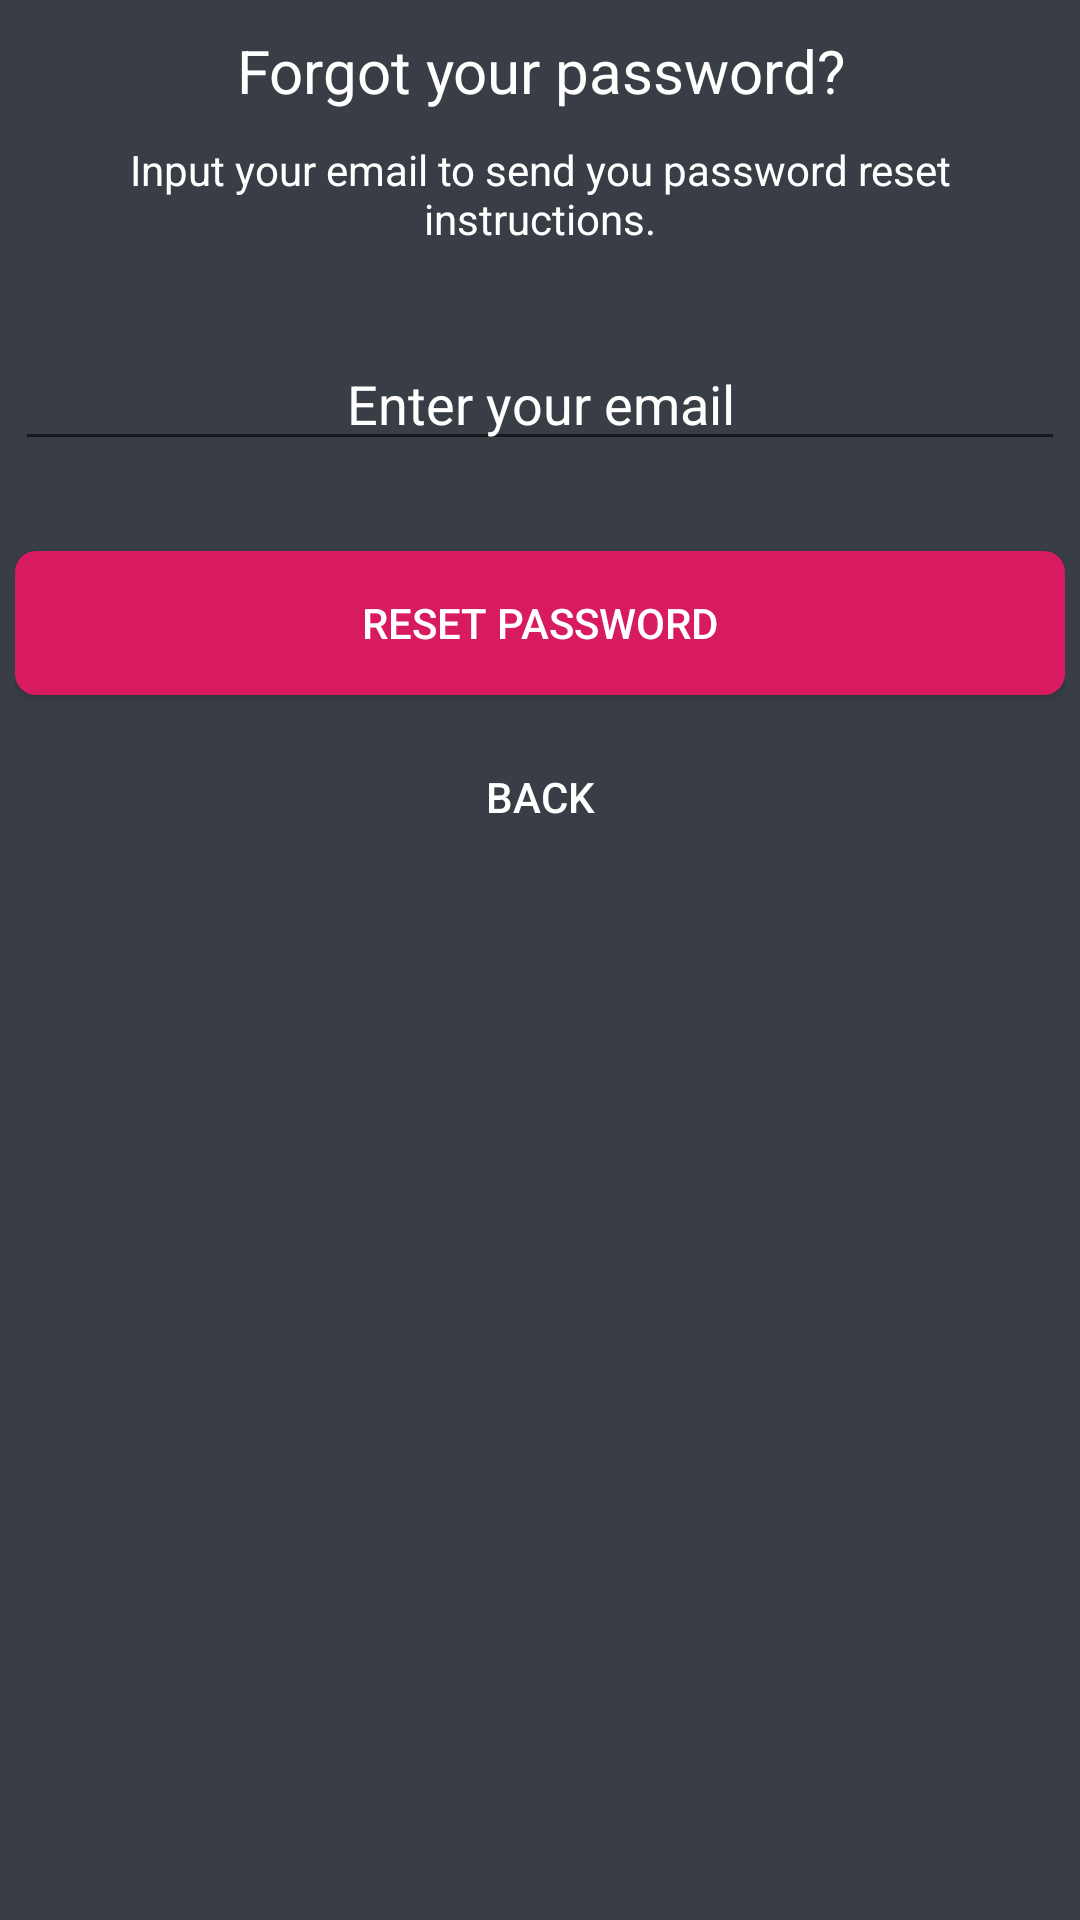

Write the Android layout XML for this screen, with the resource values it uses.
<!-- AndroidManifest.xml: application theme AppTheme -->
<!-- res/layout/activity_pass_reset.xml -->
<?xml version="1.0" encoding="utf-8"?>
<android.support.constraint.ConstraintLayout xmlns:android="http://schemas.android.com/apk/res/android"
    xmlns:app="http://schemas.android.com/apk/res-auto"
    xmlns:tools="http://schemas.android.com/tools"
    android:layout_width="match_parent"
    android:layout_height="match_parent"
    android:background="@color/colorBackground"
    tools:context=".account.PassResetActivity">

    <LinearLayout
        android:layout_width="fill_parent"
        android:layout_height="wrap_content"
        android:layout_marginTop="300dp"
        android:gravity="center"
        android:orientation="vertical"
        android:layout_marginLeft="5dp"
        android:layout_marginRight="5dp">

        <TextView
            android:layout_width="wrap_content"
            android:layout_height="wrap_content"
            android:gravity="center_horizontal"
            android:padding="10dp"
            android:text="Forgot your password?"
            android:textColor="#fff"
            android:textSize="20dp"
            tools:ignore="SpUsage"/>

        <TextView
            android:layout_width="wrap_content"
            android:layout_height="wrap_content"
            android:layout_marginBottom="10dp"
            android:gravity="center_horizontal"
            android:text="Input your email to send you password reset instructions."
            android:textColor="#fff"
            android:textSize="14sp"/>

        <EditText
            android:id="@+id/emailInput"
            android:layout_width="match_parent"
            android:layout_height="wrap_content"
            android:layout_marginBottom="10dp"
            android:layout_marginTop="20dp"
            android:hint="Enter your email"
            android:inputType="textEmailAddress"
            android:textColor="#fff"
            android:textColorHint="#fff"
            android:gravity="center"/>


        <Button
            android:id="@+id/resetPass"
            android:layout_width="fill_parent"
            android:layout_height="wrap_content"
            android:layout_marginTop="20dip"
            android:text="Reset password"
            android:textColor="#fff"
            android:background="@drawable/login_button"/>

        <Button
            android:id="@+id/btnBack"
            android:layout_width="wrap_content"
            android:layout_height="wrap_content"
            android:layout_marginTop="10dp"
            android:background="@null"
            android:text="Back"
            android:textColor="#fff"/>

    </LinearLayout>

</android.support.constraint.ConstraintLayout>
<!-- resources referenced by this layout -->
<resources>
  <color name="colorBackground">#393e46</color>
  <!-- drawable login_button (drawable) -->
  <?xml version="1.0" encoding="utf-8"?>
  <shape xmlns:android="http://schemas.android.com/apk/res/android"
      android:color="@color/yellowButtonPress"
          android:shape="rectangle">
              <solid android:color="@color/colorAccent"/>
              <stroke android:color="@color/colorAccent"/>
              <corners android:radius="7dp"/>
          </shape>
  <style name="AppTheme" parent="Theme.AppCompat.Light.NoActionBar">
          
          <item name="colorPrimary">@color/colorPrimary</item>
          <item name="colorPrimaryDark">@color/bottomActionBar</item>
          <item name="colorAccent">@color/colorAccent</item>
      </style>
  <color name="yellowButtonPress">#F7F72B</color>
  <color name="colorAccent">#d81b60</color>
  <color name="colorPrimary">#008577</color>
  <color name="bottomActionBar">#000</color>
</resources>
